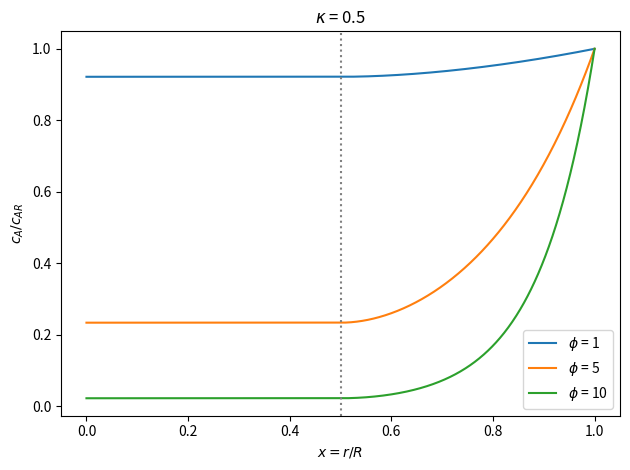

Generate this figure with matplotlib:
r'''
Christian DiPietrantonio
ME5130: Advanced Heat and Mass Transfer
HW02: Problem 18C.2, Part (a):
  Integrate Eq. 18.7-6 separately for the active and inactive regions. Then apply the appropriate boundary conditions to evaluate the integration constants, and solve for the concentration profile in each region. Give qualitative sketches to illustrate the forms of the profiles.

'''

import numpy as np
import matplotlib.pyplot as plt

def main():
  kappa = 0.5 
  x = np.linspace(0, 1, 1001)

  for phi in [1, 5, 10]:
    u = phi * (1 - kappa)
    D = kappa * phi * np.cosh(u) + np.sinh(u)

    c = np.full_like(x, phi / D)

    s = x >= kappa

    c[s] = (kappa * phi * np.cosh(phi * (x[s] - kappa)) + np.sinh(phi * (x[s] - kappa))) / (x[s] * D)

    plt.plot(x, c, label=rf'$\phi$ = {phi}')

  plt.axvline(kappa, color='gray', ls=':')
  plt.xlabel(r'$x = r/R$')
  plt.ylabel(r'$c_A/c_{AR}$')
  plt.title(rf'$\kappa$ = {kappa}')
  plt.legend()
  plt.tight_layout()
  plt.savefig('DiPietrantonio_ME5130_HW02_18C2.png', dpi=300)

if __name__ == '__main__':
  main()
